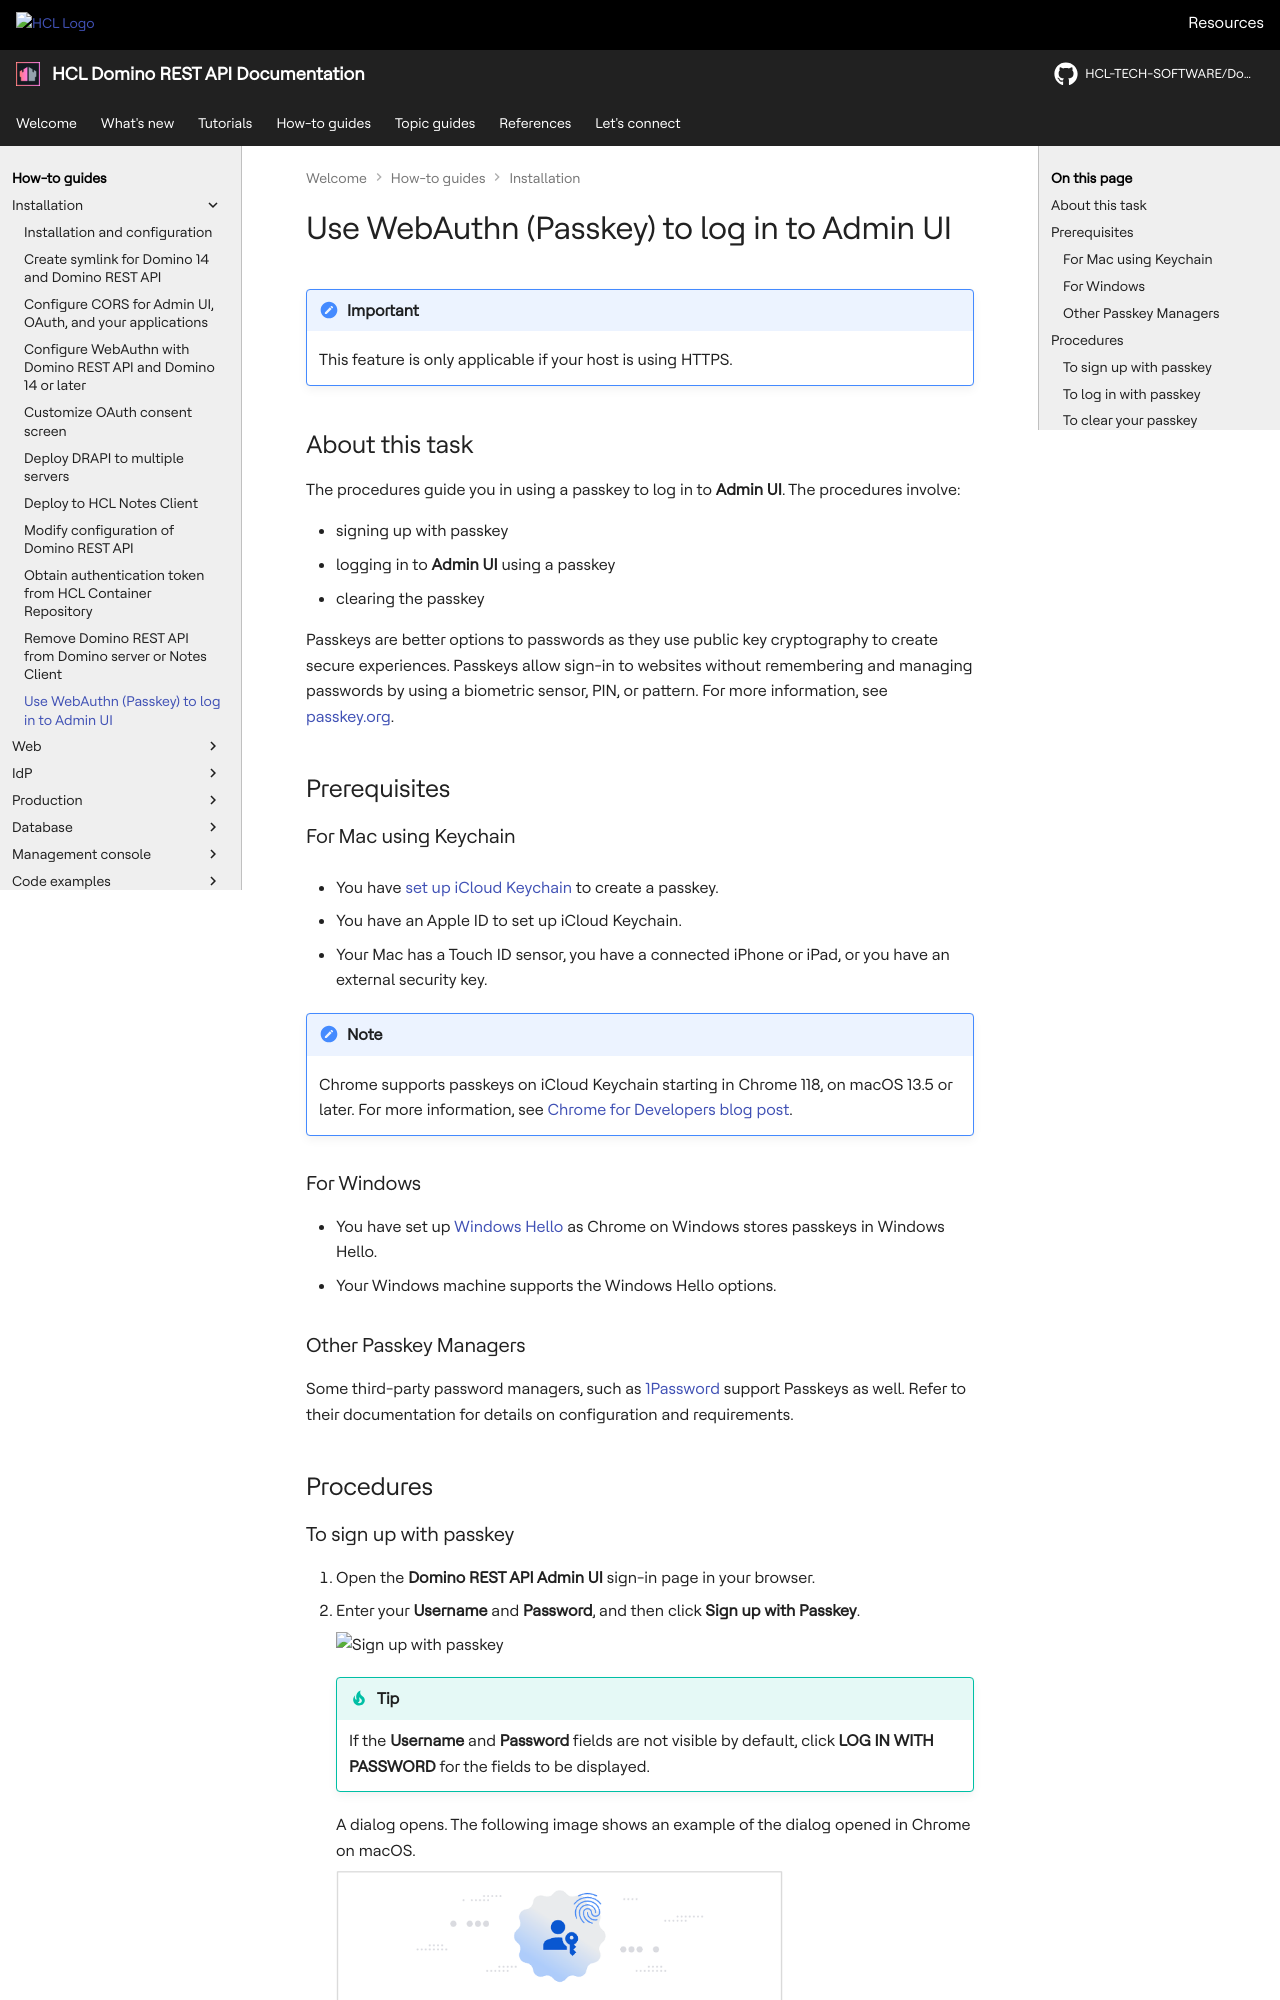

repository: HCL-TECH-SOFTWARE/Domino-rest-api · page: howto/install/passkey.html · generator: mkdocs

# Use WebAuthn (Passkey) to log in to Admin UI

!!! caution "Important"

    This feature is only applicable if your host is using HTTPS.

## About this task

The procedures guide you in using a passkey to log in to **Admin UI**. The procedures involve:

- signing up with passkey
- logging in to **Admin UI** using a passkey
- clearing the passkey

Passkeys are better options to passwords as they use public key cryptography to create secure experiences. Passkeys allow sign-in to websites without remembering and managing passwords by using a biometric sensor, PIN, or pattern. For more information, see [passkey.org](https://passkey.org/).

## Prerequisites

### For Mac using Keychain

- You have [set up iCloud Keychain](https://support.apple.com/en-ph/guide/mac-help/mh43699/13.0/mac/13.0) to create a passkey.

- You have an Apple ID to set up iCloud Keychain.
- Your Mac has a Touch ID sensor, you have a connected iPhone or iPad, or you have an external security key.

!!! note

    Chrome supports passkeys on iCloud Keychain starting in Chrome 118, on macOS 13.5 or later. For more information, see [Chrome for Developers blog post](https://developer.chrome.com/blog/passkeys-on-icloud-keychain).

### For Windows

- You have set up [Windows Hello](https://support.microsoft.com/en-us/windows/learn-about-windows-hello-and-set-it-up-dae28983-8242-bb2a-d3d1-87c9d265a5f0) as Chrome on Windows stores passkeys in Windows Hello.
- Your Windows machine supports the Windows Hello options.  

### Other Passkey Managers

Some third-party password managers, such as [1Password](https://1password.com/product/passkeys) support Passkeys as well. Refer to their documentation for details on configuration and requirements.

## Procedures
